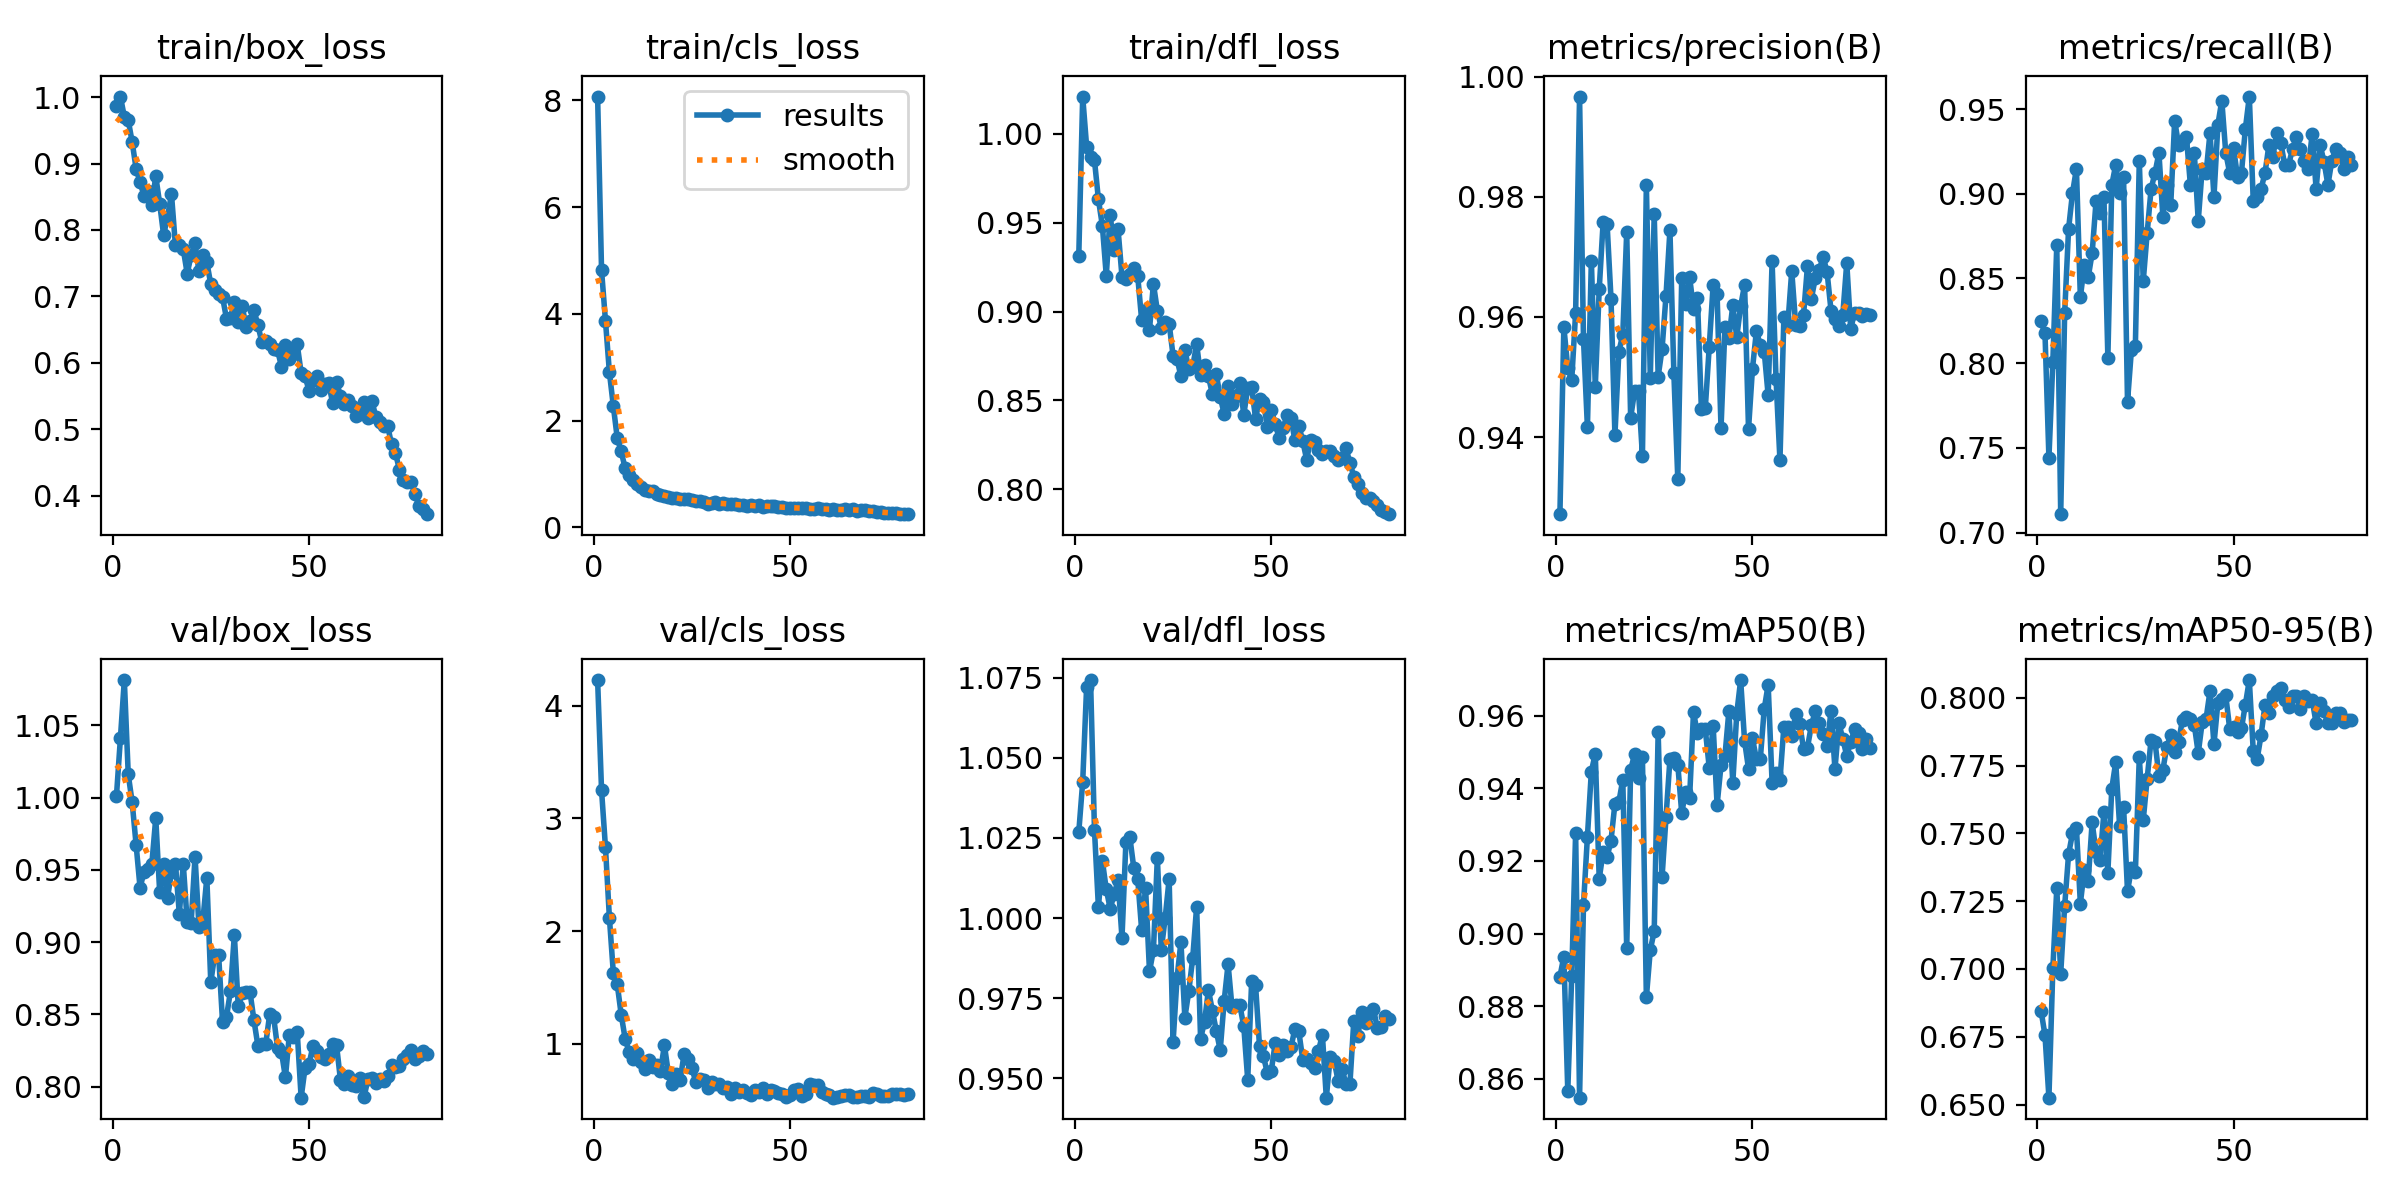

The table this chart was drawn from, first rows:
epoch, train/box_loss, train/cls_loss, train/dfl_loss, metrics/precision(B), metrics/recall(B), metrics/mAP50(B), metrics/mAP50-95(B), val/box_loss, val/cls_loss, val/dfl_loss, lr/pg0, lr/pg1, lr/pg2
1, 0.9868, 8.07, 0.931, 0.9272, 0.8246, 0.8881, 0.6846, 1.001, 4.23, 1.027, 0.0006655, 0.0006655, 0.0006655
2, 1.001, 4.817, 1.021, 0.9583, 0.8175, 0.8937, 0.6756, 1.041, 3.251, 1.042, 0.001316, 0.001316, 0.001316
3, 0.9705, 3.868, 0.9928, 0.9515, 0.7441, 0.8567, 0.6525, 1.081, 2.743, 1.072, 0.001949, 0.001949, 0.001949
4, 0.965, 2.904, 0.9868, 0.9494, 0.801, 0.8882, 0.7002, 1.016, 2.119, 1.074, 0.001926, 0.001926, 0.001926
5, 0.9323, 2.269, 0.9851, 0.9607, 0.8697, 0.9277, 0.7298, 0.9966, 1.627, 1.027, 0.001926, 0.001926, 0.001926
6, 0.8922, 1.672, 0.9631, 0.9967, 0.7109, 0.8548, 0.6983, 0.9673, 1.526, 1.003, 0.001901, 0.001901, 0.001901
7, 0.8722, 1.422, 0.9484, 0.9563, 0.8294, 0.908, 0.7231, 0.9378, 1.259, 1.018, 0.001876, 0.001876, 0.001876
8, 0.8513, 1.109, 0.9202, 0.9416, 0.8791, 0.9267, 0.7423, 0.9482, 1.045, 1.009, 0.001852, 0.001852, 0.001852
9, 0.8589, 0.9742, 0.9544, 0.9694, 0.9005, 0.9446, 0.75, 0.9504, 0.9266, 1.003, 0.001827, 0.001827, 0.001827
10, 0.8375, 0.887, 0.9347, 0.9484, 0.9147, 0.9495, 0.7519, 0.9539, 0.864, 1.007, 0.001802, 0.001802, 0.001802
11, 0.8811, 0.8067, 0.9463, 0.9646, 0.8389, 0.9151, 0.7241, 0.9859, 0.9136, 1.012, 0.001777, 0.001777, 0.001777
12, 0.8395, 0.748, 0.9197, 0.9757, 0.8578, 0.9225, 0.7364, 0.9344, 0.8357, 0.9938, 0.001752, 0.001752, 0.001752
13, 0.7924, 0.703, 0.9185, 0.9755, 0.8507, 0.921, 0.7326, 0.9539, 0.7761, 1.024, 0.001728, 0.001728, 0.001728
14, 0.8197, 0.6767, 0.9213, 0.9631, 0.8649, 0.9256, 0.754, 0.9307, 0.8527, 1.025, 0.001703, 0.001703, 0.001703
15, 0.854, 0.6758, 0.9246, 0.9403, 0.8957, 0.9358, 0.7431, 0.9485, 0.7964, 1.016, 0.001678, 0.001678, 0.001678
16, 0.7769, 0.6263, 0.9201, 0.9542, 0.8886, 0.9362, 0.74, 0.9543, 0.8075, 1.012, 0.001654, 0.001654, 0.001654
17, 0.7769, 0.6051, 0.8953, 0.9571, 0.8981, 0.9424, 0.7579, 0.9196, 0.7563, 0.9963, 0.001629, 0.001629, 0.001629
18, 0.771, 0.5912, 0.9011, 0.9741, 0.8033, 0.8959, 0.7356, 0.9543, 0.9861, 1.01, 0.001604, 0.001604, 0.001604
19, 0.7344, 0.5584, 0.8898, 0.9432, 0.9052, 0.9451, 0.7665, 0.914, 0.7394, 0.9834, 0.001579, 0.001579, 0.001579
20, 0.7618, 0.5534, 0.9156, 0.9476, 0.9171, 0.9493, 0.7763, 0.9132, 0.6438, 0.9899, 0.001554, 0.001554, 0.001554
21, 0.7797, 0.5448, 0.9005, 0.9476, 0.9005, 0.9429, 0.7525, 0.9592, 0.7338, 1.019, 0.00153, 0.00153, 0.00153
22, 0.7375, 0.5316, 0.8909, 0.9369, 0.91, 0.9486, 0.7598, 0.9106, 0.6782, 0.9901, 0.001505, 0.001505, 0.001505
23, 0.7617, 0.5311, 0.894, 0.982, 0.7772, 0.8824, 0.7286, 0.9153, 0.9054, 1, 0.00148, 0.00148, 0.00148
24, 0.7514, 0.5311, 0.8932, 0.9499, 0.8081, 0.8955, 0.7371, 0.9446, 0.8623, 1.012, 0.001455, 0.001455, 0.001455
25, 0.7183, 0.5025, 0.8752, 0.9771, 0.8104, 0.9007, 0.7357, 0.8722, 0.7855, 0.9612, 0.001431, 0.001431, 0.001431
26, 0.71, 0.4989, 0.8734, 0.9501, 0.9194, 0.9554, 0.778, 0.8912, 0.6558, 0.9812, 0.001406, 0.001406, 0.001406
27, 0.7042, 0.4864, 0.8634, 0.9547, 0.8483, 0.9156, 0.7549, 0.891, 0.6872, 0.9926, 0.001381, 0.001381, 0.001381
28, 0.6987, 0.4656, 0.8784, 0.9635, 0.8768, 0.932, 0.7702, 0.8448, 0.6781, 0.9689, 0.001357, 0.001357, 0.001357
29, 0.6665, 0.4443, 0.8676, 0.9744, 0.9028, 0.948, 0.7844, 0.8483, 0.6045, 0.9772, 0.001332, 0.001332, 0.001332
30, 0.6669, 0.4559, 0.8691, 0.9506, 0.9123, 0.9483, 0.7837, 0.866, 0.6587, 0.9875, 0.001307, 0.001307, 0.001307
31, 0.6919, 0.4679, 0.8817, 0.933, 0.9242, 0.9466, 0.7713, 0.905, 0.6444, 1.004, 0.001282, 0.001282, 0.001282
32, 0.6611, 0.4448, 0.8641, 0.9664, 0.8863, 0.9332, 0.7734, 0.8555, 0.6379, 0.9623, 0.001257, 0.001257, 0.001257
33, 0.6856, 0.4559, 0.8698, 0.9622, 0.9052, 0.9391, 0.7819, 0.8648, 0.6045, 0.9676, 0.001233, 0.001233, 0.001233
34, 0.6534, 0.4375, 0.8635, 0.9667, 0.8934, 0.9372, 0.7862, 0.8658, 0.6125, 0.9776, 0.001208, 0.001208, 0.001208
35, 0.6633, 0.4388, 0.8536, 0.9614, 0.9431, 0.9609, 0.7799, 0.8653, 0.5568, 0.9711, 0.001183, 0.001183, 0.001183
36, 0.6794, 0.4278, 0.8647, 0.9631, 0.9289, 0.9551, 0.7838, 0.8458, 0.6038, 0.9648, 0.001159, 0.001159, 0.001159
37, 0.6563, 0.4098, 0.852, 0.9447, 0.9313, 0.9564, 0.792, 0.8282, 0.5712, 0.9588, 0.001134, 0.001134, 0.001134
38, 0.6311, 0.4087, 0.8424, 0.9448, 0.9336, 0.9563, 0.7931, 0.8298, 0.5896, 0.9741, 0.001109, 0.001109, 0.001109
39, 0.6323, 0.4012, 0.8579, 0.955, 0.9052, 0.9457, 0.7921, 0.8299, 0.5611, 0.9856, 0.001084, 0.001084, 0.001084
40, 0.6285, 0.4094, 0.8479, 0.9654, 0.9242, 0.9573, 0.79, 0.8501, 0.5453, 0.9722, 0.001059, 0.001059, 0.001059
41, 0.6213, 0.4053, 0.8524, 0.9638, 0.8839, 0.9354, 0.7796, 0.8482, 0.5889, 0.9729, 0.001035, 0.001035, 0.001035
42, 0.619, 0.4144, 0.8596, 0.9415, 0.9147, 0.9463, 0.7909, 0.8268, 0.5693, 0.9728, 0.00101, 0.00101, 0.00101
43, 0.594, 0.3856, 0.8419, 0.9583, 0.9123, 0.9489, 0.7923, 0.8239, 0.6039, 0.9662, 0.0009853, 0.0009853, 0.0009853
44, 0.6262, 0.3961, 0.8569, 0.9564, 0.936, 0.9612, 0.8025, 0.8064, 0.5555, 0.9495, 0.0009605, 0.0009605, 0.0009605
45, 0.6062, 0.3903, 0.8573, 0.9619, 0.8981, 0.9415, 0.7829, 0.836, 0.5849, 0.9803, 0.0009357, 0.0009357, 0.0009357
46, 0.6128, 0.3987, 0.8396, 0.9566, 0.9408, 0.9605, 0.7982, 0.8344, 0.5798, 0.979, 0.000911, 0.000911, 0.000911
47, 0.6278, 0.3876, 0.8506, 0.9618, 0.955, 0.9698, 0.7997, 0.8379, 0.565, 0.96, 0.0008862, 0.0008862, 0.0008862
48, 0.5846, 0.3775, 0.849, 0.9654, 0.9242, 0.953, 0.8009, 0.7924, 0.5506, 0.9569, 0.0008615, 0.0008615, 0.0008615
49, 0.5797, 0.3614, 0.8351, 0.9413, 0.9123, 0.9454, 0.7886, 0.813, 0.5304, 0.9516, 0.0008368, 0.0008368, 0.0008368
50, 0.5579, 0.3582, 0.8447, 0.9514, 0.9268, 0.9538, 0.7891, 0.8154, 0.5473, 0.9523, 0.000812, 0.000812, 0.000812
51, 0.5737, 0.3651, 0.8364, 0.9576, 0.91, 0.9482, 0.7876, 0.8282, 0.5868, 0.9611, 0.0007872, 0.0007872, 0.0007872
52, 0.5805, 0.3657, 0.829, 0.9553, 0.9123, 0.9481, 0.7887, 0.8247, 0.594, 0.9572, 0.0007625, 0.0007625, 0.0007625
53, 0.5591, 0.3626, 0.8344, 0.9542, 0.9384, 0.9619, 0.7975, 0.8205, 0.5351, 0.9603, 0.0007378, 0.0007378, 0.0007378
54, 0.5686, 0.3548, 0.8415, 0.9469, 0.9574, 0.9685, 0.8065, 0.8191, 0.5537, 0.9585, 0.000713, 0.000713, 0.000713
55, 0.5691, 0.3476, 0.8402, 0.9692, 0.8957, 0.9416, 0.7804, 0.8227, 0.6432, 0.9596, 0.0006882, 0.0006882, 0.0006882
56, 0.5399, 0.3477, 0.8275, 0.9497, 0.8981, 0.9443, 0.7774, 0.8295, 0.6376, 0.9654, 0.0006635, 0.0006635, 0.0006635
57, 0.5712, 0.3548, 0.8357, 0.9361, 0.9028, 0.9423, 0.7863, 0.829, 0.6329, 0.9646, 0.0006387, 0.0006387, 0.0006387
58, 0.5501, 0.3444, 0.8272, 0.96, 0.9123, 0.957, 0.7975, 0.8048, 0.5695, 0.9558, 0.000614, 0.000614, 0.000614
59, 0.5384, 0.351, 0.8166, 0.9587, 0.9289, 0.9569, 0.7943, 0.8017, 0.5519, 0.9561, 0.0005893, 0.0005893, 0.0005893
60, 0.5442, 0.3293, 0.8279, 0.9677, 0.9218, 0.9544, 0.8008, 0.8077, 0.5484, 0.9548, 0.0005645, 0.0005645, 0.0005645
... 20 more rows
